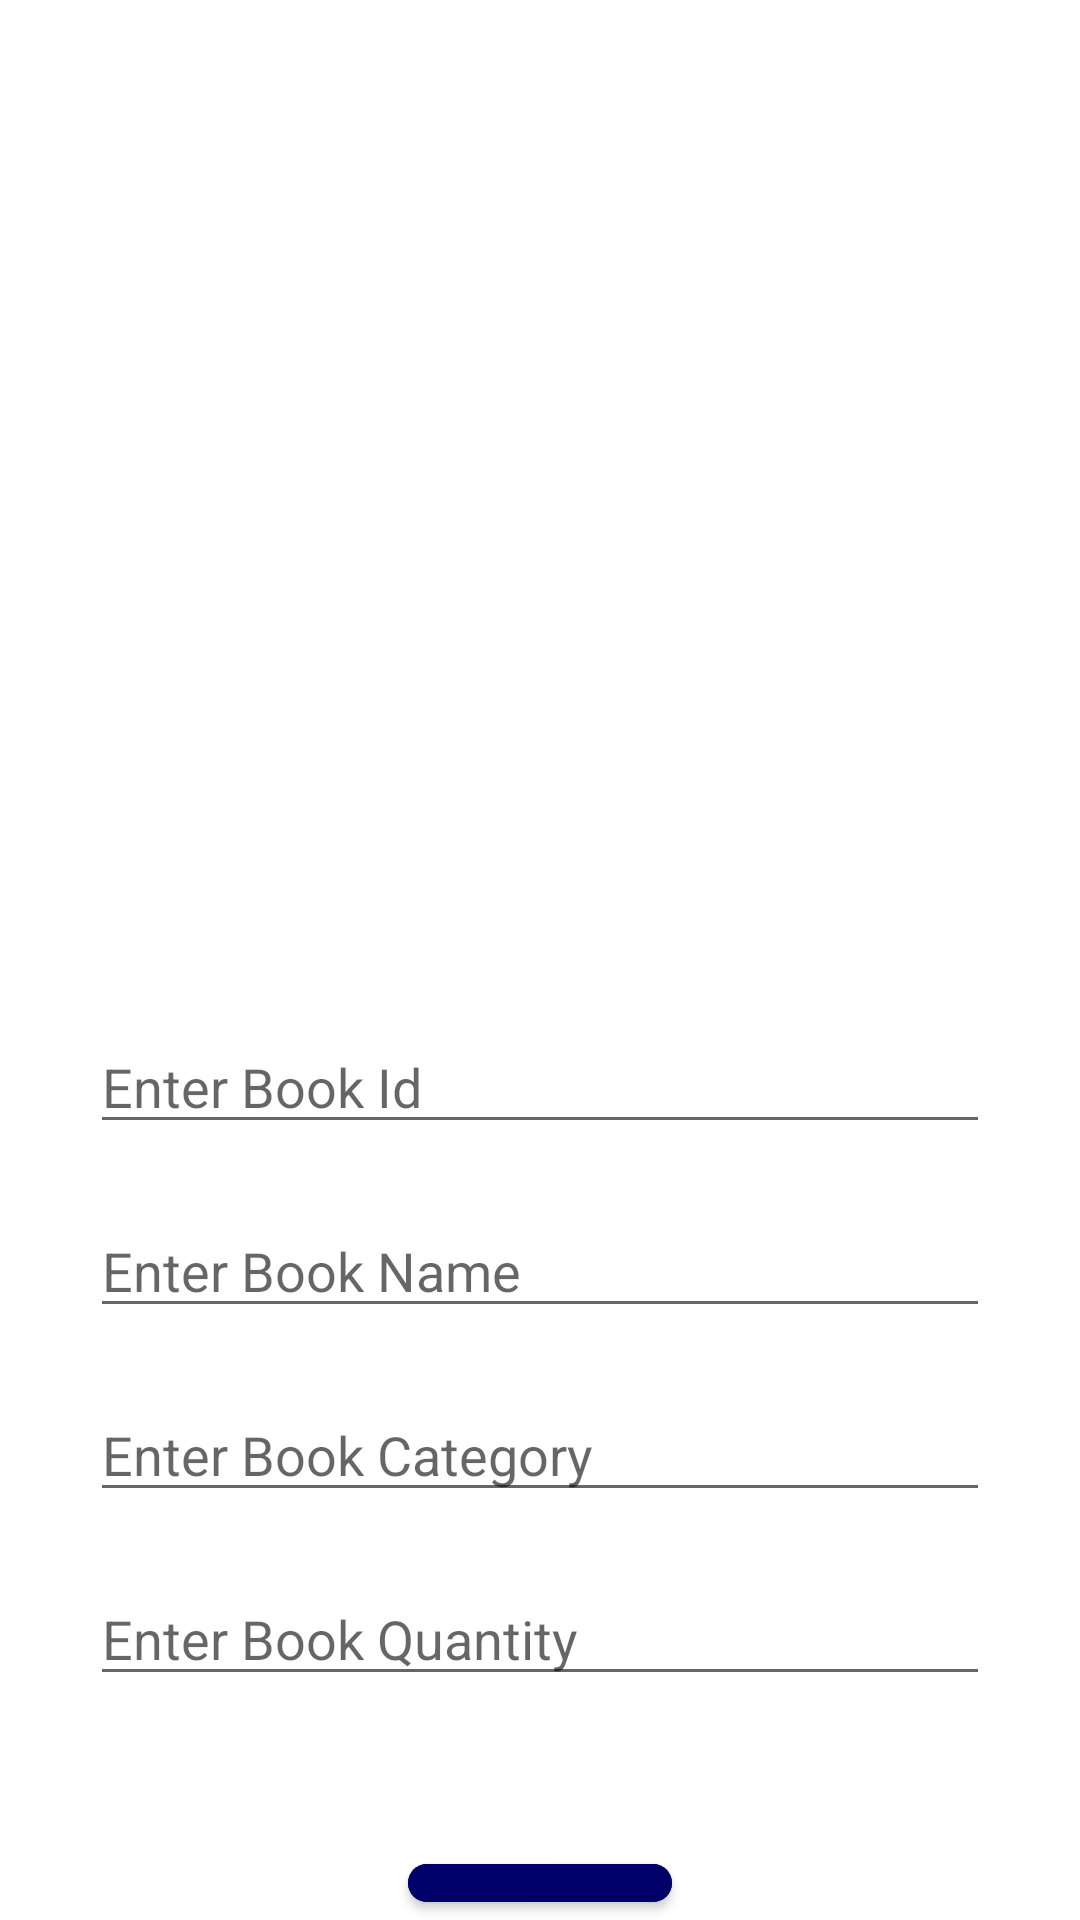

Here is an Android app screen rendered from its layout file. Give the layout XML and the strings, colors and styles it references.
<!-- AndroidManifest.xml: application theme Theme.Library -->
<!-- res/layout/fragment_add_book.xml -->
<?xml version="1.0" encoding="utf-8"?>
<layout xmlns:android="http://schemas.android.com/apk/res/android"
    xmlns:app="http://schemas.android.com/apk/res-auto">

    <data>

        <variable
            name="pageTitle"
            type="String" />

        <variable
            name="buttonTitle"
            type="String" />
    </data>

    <RelativeLayout
        android:layout_width="match_parent"
        android:layout_height="match_parent">

        <RelativeLayout
            android:id="@+id/upRl"
            android:layout_width="match_parent"
            android:layout_height="300dp"
            android:background="@drawable/up_frame">

            <TextView
                android:layout_width="match_parent"
                android:layout_height="110dp"
                android:layout_centerHorizontal="true"
                android:layout_marginTop="30dp"
                android:text="@{pageTitle}"
                android:textSize="28sp"
                android:textStyle="bold"
                android:textColor="@color/white"
                android:gravity="center"/>

        </RelativeLayout>

        <EditText
            android:id="@+id/bookId"
            android:layout_width="match_parent"
            android:layout_height="wrap_content"
            android:layout_below="@id/upRl"
            android:layout_marginStart="30dp"
            android:layout_marginTop="40dp"
            android:layout_marginEnd="30dp"
            android:hint="Enter Book Id" />

        <EditText
            android:id="@+id/etBookName"
            android:layout_width="match_parent"
            android:layout_height="wrap_content"
            android:layout_below="@id/bookId"
            android:layout_marginStart="30dp"
            android:layout_marginTop="20dp"
            android:layout_marginEnd="30dp"
            android:hint="Enter Book Name" />

        <EditText
            android:id="@+id/etCategory"
            android:layout_width="match_parent"
            android:layout_height="wrap_content"
            android:layout_below="@id/etBookName"
            android:layout_marginStart="30dp"
            android:layout_marginTop="20dp"
            android:layout_marginEnd="30dp"
            android:hint="Enter Book Category" />

        <EditText
            android:id="@+id/etQuantity"
            android:layout_width="match_parent"
            android:layout_height="wrap_content"
            android:layout_below="@id/etCategory"
            android:layout_marginStart="30dp"
            android:layout_marginTop="20dp"
            android:layout_marginEnd="30dp"
            android:hint="Enter Book Quantity" />

        <LinearLayout
            android:layout_width="match_parent"
            android:layout_height="wrap_content"
            android:layout_below="@id/etQuantity"
            android:gravity="center"
            android:layout_marginTop="50dp">

            <com.google.android.material.button.MaterialButton
                android:id="@+id/btn"
                android:layout_width="wrap_content"
                android:layout_height="wrap_content"
                android:text="@{buttonTitle}"
                android:textSize="18sp"
                app:cornerRadius="20dp"
                android:padding="8dp"
                android:backgroundTint="#000068"/>

        </LinearLayout>

    </RelativeLayout>

</layout>
<!-- resources referenced by this layout -->
<resources>
  <color name="white">#FFFFFFFF</color>
  <style name="Theme.Library" parent="Theme.MaterialComponents.Light.NoActionBar">
          
          <item name="colorPrimary">@color/purple_500</item>
          <item name="colorPrimaryVariant">@color/purple_700</item>
          <item name="colorOnPrimary">@color/white</item>
          
          <item name="colorSecondary">@color/teal_200</item>
          <item name="colorSecondaryVariant">@color/teal_700</item>
          <item name="colorOnSecondary">@color/black</item>
          
          <item name="android:statusBarColor" tools:targetApi="l">?attr/colorPrimaryVariant</item>
          
      </style>
  <color name="purple_500">#FF6200EE</color>
  <color name="purple_700">#FF3700B3</color>
  <color name="teal_200">#FF03DAC5</color>
  <color name="teal_700">#FF018786</color>
  <color name="black">#FF000000</color>
</resources>
